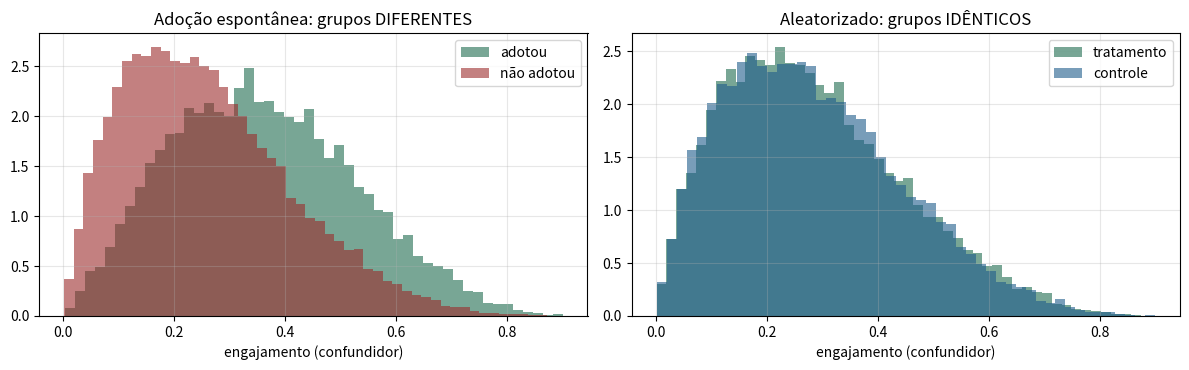
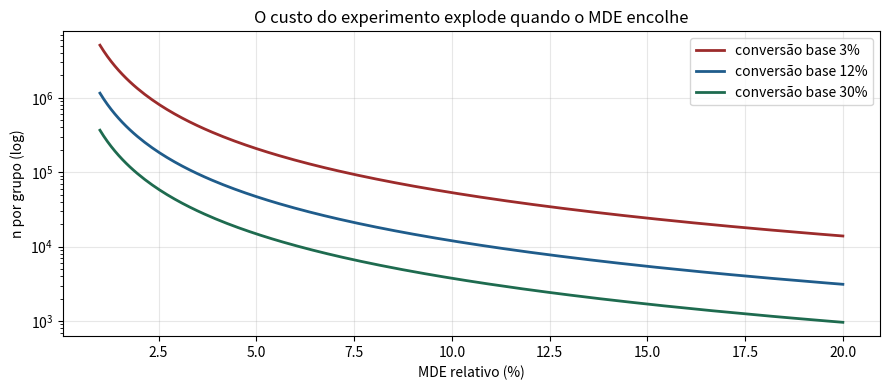
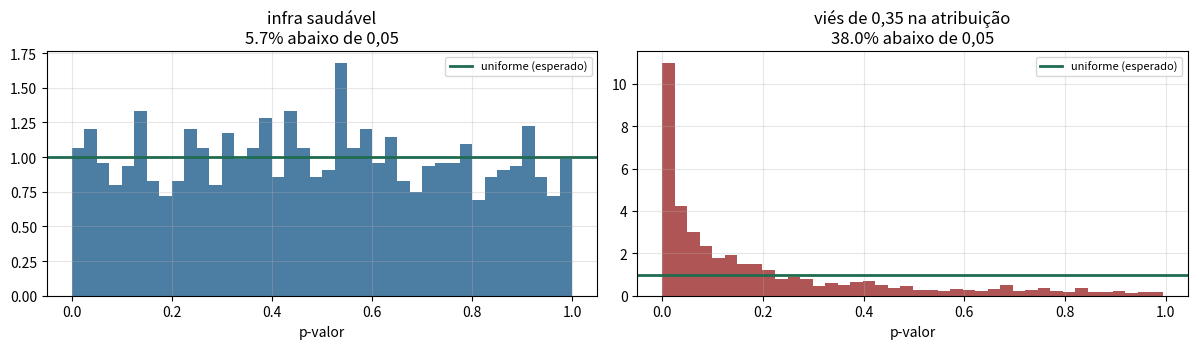

Source code (Python) for these figures, in order:
# %% [markdown]
# # Desenho e aleatorização
#
# **Tema:** Estatística › A/B Testing e Desenho Experimental
#
# A maior parte dos experimentos que dão resultado errado **não erra na análise**
# — erra antes, no desenho. Este notebook trata das decisões que acontecem antes
# de o primeiro usuário entrar no teste: unidade de aleatorização, como sortear,
# como dimensionar, e como verificar que a aleatorização de fato funcionou.
#
# > **A ideia central:** aleatorizar é a única técnica que controla confundidores
# > que você **não mediu** — e por isso é a única que sustenta uma afirmação
# > causal sem suposições heroicas.

# %%
import numpy as np
import pandas as pd
import matplotlib.pyplot as plt
from scipy import stats

rng = np.random.default_rng(20240)
plt.rcParams["axes.grid"] = True
plt.rcParams["grid.alpha"] = 0.3
AZUL, VERDE, VERMELHO, ROXO, AMBAR = "#1F5C8B", "#1E6B4F", "#9C2B2B", "#5B3E86", "#8A6100"
print("pronto")

# %% [markdown]
# ## 1. Por que aleatorizar: o confundidor que você não mediu
#
# **Cenário:** um app lança um recurso novo. Comparando quem usou com quem não
# usou, o recurso parece aumentar a retenção em 20 pontos percentuais.
#
# O problema: quem escolhe usar um recurso novo já era mais engajado. Vamos
# construir a população com o confundidor **explícito** e ver os dois números
# lado a lado.

# %%
N = 40_000
engajamento = rng.beta(2, 5, N)          # o confundidor: propensão de base do usuário

# adoção ESPONTÂNEA depende do engajamento — é aí que nasce o viés
adotou = rng.random(N) < (0.05 + 0.75 * engajamento)

EFEITO_REAL = 0.03                        # o recurso vale 3 pontos percentuais, só isso
p_retencao = np.clip(0.15 + 0.65 * engajamento + EFEITO_REAL * adotou, 0, 1)
reteve = rng.random(N) < p_retencao

obs = pd.DataFrame({"engajamento": engajamento, "adotou": adotou, "reteve": reteve})
dif_observacional = obs.loc[obs.adotou, "reteve"].mean() - obs.loc[~obs.adotou, "reteve"].mean()

print(f"retenção de quem ADOTOU     : {obs.loc[obs.adotou, 'reteve'].mean():.4f}")
print(f"retenção de quem NÃO adotou : {obs.loc[~obs.adotou, 'reteve'].mean():.4f}")
print(f"\ndiferença observacional     : {dif_observacional:+.4f}")
print(f"efeito causal REAL          : {EFEITO_REAL:+.4f}")
print(f"exagero                     : {dif_observacional / EFEITO_REAL:.1f}x")

# %% [markdown]
# Agora o mesmo mundo, com **aleatorização**. Ninguém escolhe: o sorteio decide.

# %%
grupo = rng.random(N) < 0.5              # sorteio puro, independente de tudo
p_ret_exp = np.clip(0.15 + 0.65 * engajamento + EFEITO_REAL * grupo, 0, 1)
reteve_exp = rng.random(N) < p_ret_exp

dif_experimental = reteve_exp[grupo].mean() - reteve_exp[~grupo].mean()
print(f"diferença experimental      : {dif_experimental:+.4f}")
print(f"efeito causal REAL          : {EFEITO_REAL:+.4f}")

fig, axes = plt.subplots(1, 2, figsize=(12, 3.8))
axes[0].hist(obs.loc[obs.adotou, "engajamento"], bins=50, alpha=0.6, color=VERDE,
             density=True, label="adotou")
axes[0].hist(obs.loc[~obs.adotou, "engajamento"], bins=50, alpha=0.6, color=VERMELHO,
             density=True, label="não adotou")
axes[0].set_title("Adoção espontânea: grupos DIFERENTES")
axes[0].set_xlabel("engajamento (confundidor)"); axes[0].legend()

axes[1].hist(engajamento[grupo], bins=50, alpha=0.6, color=VERDE, density=True,
             label="tratamento")
axes[1].hist(engajamento[~grupo], bins=50, alpha=0.6, color=AZUL, density=True,
             label="controle")
axes[1].set_title("Aleatorizado: grupos IDÊNTICOS")
axes[1].set_xlabel("engajamento (confundidor)"); axes[1].legend()
plt.tight_layout(); plt.show()

# %% [markdown]
# O painel da esquerda é o problema inteiro em uma imagem: as duas distribuições
# de engajamento são completamente diferentes, então a comparação de retenção
# mede **as pessoas**, não o recurso.
#
# À direita, o sorteio produziu duas distribuições sobrepostas — e não só em
# engajamento: **em toda variável imaginável**, medida ou não. É isso que nenhum
# ajuste estatístico consegue garantir.

# %% [markdown]
# ## 2. A unidade de aleatorização
#
# Aleatorizar por **sessão** quando o efeito é por **usuário** produz duas
# doenças: inconsistência visível para a pessoa, e correlação intra-usuário que
# infla a significância.

# %%
N_USUARIOS = 3_000
sessoes_por_usuario = rng.poisson(6, N_USUARIOS) + 1

# cada usuário tem seu próprio nível de base — é a fonte da correlação intra-usuário
nivel_usuario = rng.normal(0, 1.2, N_USUARIOS)

id_usuario = np.repeat(np.arange(N_USUARIOS), sessoes_por_usuario)
base = np.repeat(nivel_usuario, sessoes_por_usuario)
n_sessoes = len(id_usuario)

# aleatorização POR SESSÃO (errada aqui)
g_sessao = rng.random(n_sessoes) < 0.5
# aleatorização POR USUÁRIO (correta)
g_usuario = np.repeat(rng.random(N_USUARIOS) < 0.5, sessoes_por_usuario)

# NENHUM efeito real — qualquer "significância" abaixo é falsa
y = base + rng.normal(0, 1, n_sessoes)

p_sessao = stats.ttest_ind(y[g_sessao], y[~g_sessao]).pvalue
p_usuario_ingenuo = stats.ttest_ind(y[g_usuario], y[~g_usuario]).pvalue

# análise correta: agregue por usuário ANTES de testar
agg = pd.DataFrame({"u": id_usuario, "y": y, "g": g_usuario}).groupby("u").agg(
    y=("y", "mean"), g=("g", "first"))
p_usuario_correto = stats.ttest_ind(agg.loc[agg.g, "y"], agg.loc[~agg.g, "y"]).pvalue

print(f"unidades: {N_USUARIOS} usuários, {n_sessoes} sessões\n")
print(f"aleatorizado por sessão, testado por sessão   p = {p_sessao:.4f}")
print(f"aleatorizado por usuário, testado por sessão  p = {p_usuario_ingenuo:.4f}")
print(f"aleatorizado por usuário, AGREGADO por usuário p = {p_usuario_correto:.4f}")
print("\n(não há efeito nenhum: todos deveriam ser p-valores 'grandes')")

# %% [markdown]
# Um p-valor isolado não prova nada — vamos medir a **taxa de falso positivo** de
# cada abordagem, repetindo o experimento nulo muitas vezes.

# %%
def taxa_falso_positivo(n_experimentos=400):
    contadores = {"por sessão (unidade errada)": 0,
                  "por usuário, teste por sessão": 0,
                  "por usuário, agregado": 0}
    for _ in range(n_experimentos):
        spu = rng.poisson(6, 800) + 1
        nivel = rng.normal(0, 1.2, 800)
        uid = np.repeat(np.arange(800), spu)
        b = np.repeat(nivel, spu)
        yy = b + rng.normal(0, 1, len(uid))

        gs = rng.random(len(uid)) < 0.5
        gu = np.repeat(rng.random(800) < 0.5, spu)

        contadores["por sessão (unidade errada)"] += stats.ttest_ind(yy[gs], yy[~gs]).pvalue < 0.05
        contadores["por usuário, teste por sessão"] += stats.ttest_ind(yy[gu], yy[~gu]).pvalue < 0.05
        a = pd.DataFrame({"u": uid, "y": yy, "g": gu}).groupby("u").agg(
            y=("y", "mean"), g=("g", "first"))
        contadores["por usuário, agregado"] += stats.ttest_ind(
            a.loc[a.g, "y"], a.loc[~a.g, "y"]).pvalue < 0.05
    return {k: v / n_experimentos for k, v in contadores.items()}


for nome, taxa in taxa_falso_positivo().items():
    marca = "OK " if abs(taxa - 0.05) < 0.025 else "!! "
    print(f"{marca}{nome:<34s} falso positivo = {taxa:.3f}  (nominal 0,05)")

# %% [markdown]
# **O diagnóstico:** aleatorizar por usuário e testar por sessão infla o erro
# tipo I bem acima de 5%, porque as sessões do mesmo usuário **não são
# independentes** — o teste acha que tem muito mais informação do que realmente
# tem.
#
# **A regra:** a unidade de **análise** deve ser a unidade de **aleatorização**.
# Se você sorteou usuários, agregue por usuário antes de testar (ou use erros-
# padrão agrupados / delta method para métricas de razão).

# %% [markdown]
# ## 3. Aleatorização por hash: determinística e reprodutível
#
# Em produção você não sorteia com um gerador aleatório a cada requisição — o
# usuário precisa cair sempre no mesmo grupo. A técnica padrão é **hash do
# identificador + sal do experimento**.

# %%
import hashlib


def atribui(id_usuario, nome_experimento, pesos=(0.5, 0.5), variantes=("A", "B")):
    """Atribuição determinística: mesmo usuário -> sempre a mesma variante."""
    chave = f"{nome_experimento}:{id_usuario}".encode()
    digest = hashlib.sha256(chave).hexdigest()
    u = int(digest[:16], 16) / float(1 << 64)          # uniforme em [0,1)
    limites = np.cumsum(pesos)
    return variantes[int(np.searchsorted(limites, u))]


ids = [f"user_{i}" for i in range(60_000)]
exp1 = np.array([atribui(i, "checkout_v2") for i in ids])
exp2 = np.array([atribui(i, "banner_natal") for i in ids])

print("experimento 1 —", dict(zip(*np.unique(exp1, return_counts=True))))
print("experimento 2 —", dict(zip(*np.unique(exp2, return_counts=True))))
print(f"\nmesmo usuário, mesma resposta? "
      f"{atribui('user_42', 'checkout_v2') == atribui('user_42', 'checkout_v2')}")
print(f"correlação entre os dois experimentos: "
      f"{np.corrcoef(exp1 == 'A', exp2 == 'A')[0,1]:+.5f}  (deve ser ~0)")

# alocação desigual, para rampa de exposição
rampa = np.array([atribui(i, "feature_arriscada", pesos=(0.9, 0.1)) for i in ids])
print("\nrampa 90/10 —", dict(zip(*np.unique(rampa, return_counts=True))))

# %% [markdown]
# **Os três requisitos que o hash resolve de uma vez:**
#
# 1. **Determinismo** — o usuário vê sempre a mesma versão, entre sessões e
#    dispositivos (desde que o id seja estável).
# 2. **Independência entre experimentos** — o sal (`nome_experimento`) garante
#    que quem caiu em B no teste 1 não tem viés para B no teste 2. Sem o sal,
#    experimentos simultâneos ficam correlacionados e se contaminam.
# 3. **Sem estado** — não é preciso guardar tabela de atribuição; qualquer
#    serviço recalcula a mesma resposta.

# %% [markdown]
# ## 4. Dimensionamento: quanto tráfego este experimento custa

# %%
def n_por_grupo_proporcao(p0, mde_relativo, alfa=0.05, poder=0.80):
    p1 = p0 * (1 + mde_relativo)
    z_a, z_b = stats.norm.isf(alfa / 2), stats.norm.isf(1 - poder)
    p_barra = (p0 + p1) / 2
    num = (z_a * np.sqrt(2 * p_barra * (1 - p_barra))
           + z_b * np.sqrt(p0 * (1 - p0) + p1 * (1 - p1))) ** 2
    return int(np.ceil(num / (p1 - p0) ** 2))


def n_por_grupo_media(desvio, mde_absoluto, alfa=0.05, poder=0.80):
    z_a, z_b = stats.norm.isf(alfa / 2), stats.norm.isf(1 - poder)
    return int(np.ceil(2 * desvio**2 * (z_a + z_b) ** 2 / mde_absoluto**2))


TRAFEGO_DIARIO = 40_000
print(f"{'métrica':<28s} {'MDE':>8s} {'n/grupo':>12s} {'dias':>7s}")
print("-" * 60)
for p0, mde in [(0.12, 0.02), (0.12, 0.05), (0.12, 0.10), (0.03, 0.05)]:
    n = n_por_grupo_proporcao(p0, mde)
    print(f"{'conversão ' + f'{p0:.0%}':<28s} {mde:>7.0%} {n:>12,} "
          f"{2*n/TRAFEGO_DIARIO:>7.1f}")
n_receita = n_por_grupo_media(desvio=85.0, mde_absoluto=2.0)
print(f"{'receita/usuário (dp 85)':<28s} {'R$2':>8s} {n_receita:>12,} "
      f"{2*n_receita/TRAFEGO_DIARIO:>7.1f}")

fig, ax = plt.subplots(figsize=(9, 4))
mdes = np.linspace(0.01, 0.20, 200)
for p0, cor in [(0.03, VERMELHO), (0.12, AZUL), (0.30, VERDE)]:
    ns = [n_por_grupo_proporcao(p0, m) for m in mdes]
    ax.plot(mdes * 100, ns, lw=2, color=cor, label=f"conversão base {p0:.0%}")
ax.set_yscale("log"); ax.set_xlabel("MDE relativo (%)"); ax.set_ylabel("n por grupo (log)")
ax.set_title("O custo do experimento explode quando o MDE encolhe")
ax.legend(); plt.tight_layout(); plt.show()

# %% [markdown]
# **A leitura que muda conversas:** detectar 2% de lift relativo custa ~25x mais
# tráfego que detectar 10%. O gráfico em escala log é uma reta descendente — o
# custo é $\propto 1/\Delta^2$.
#
# **O MDE é uma decisão de negócio, não estatística.** A pergunta certa é: "qual
# o menor ganho que justificaria implantar e manter essa mudança?" Se a resposta
# é 5%, dimensionar para 1% é queimar semanas de tráfego para responder uma
# pergunta que ninguém faria.

# %% [markdown]
# ## 5. Sample Ratio Mismatch: o primeiro teste, sempre

# %%
def checa_srm(contagens, esperado=None, alfa=0.001):
    contagens = np.asarray(contagens, dtype=float)
    n = contagens.sum()
    esperado = np.full_like(contagens, 1 / len(contagens)) if esperado is None \
        else np.asarray(esperado, dtype=float)
    esperados = esperado * n
    qui2 = (((contagens - esperados) ** 2) / esperados).sum()
    p = 1 - stats.chi2.cdf(qui2, len(contagens) - 1)
    ok = p >= alfa
    print(f"observado {contagens.astype(int)}  esperado {esperados.round(0).astype(int)}")
    print(f"proporção observada: {(contagens/n).round(5)}")
    print(f"χ² = {qui2:.3f}   p = {p:.2e}   -> "
          f"{'OK, pode analisar' if ok else 'SRM! NÃO ANALISE ESTE EXPERIMENTO'}\n")
    return ok


print(">>> caso 1: experimento saudável")
checa_srm([99_812, 100_188])

print(">>> caso 2: desbalanceamento de 0,4% — parece nada, é fatal")
checa_srm([100_800, 99_200])

print(">>> caso 3: amostra pequena, mesmo desbalanceamento relativo")
checa_srm([1_008, 992])

# %% [markdown]
# **O caso 2 é o que engana.** 50,4% contra 49,6% parece ruído — mas com 200 mil
# usuários, o desvio-padrão da proporção é 0,11 p.p., e 0,4 p.p. está a quase 4
# desvios. A probabilidade disso ser acaso é da ordem de $10^{-4}$.
#
# **Por que $\alpha = 0{,}001$ e não 0,05:** o teste de SRM roda em todo
# experimento, então usar 5% geraria um alarme falso a cada 20 testes. O limiar
# severo mantém o alarme confiável.
#
# > **Não existe correção estatística para SRM.** O desbalanceamento significa
# > que usuários foram perdidos ou duplicados de forma não aleatória, e você não
# > sabe quem. As causas típicas: bots concentrados em uma variante, redirect que
# > perde usuários, SDK que falha em uma versão do app, filtro aplicado depois da
# > aleatorização. Ache a causa e refaça.

# %% [markdown]
# ## 6. Teste A/A: validando a infraestrutura
#
# Rode a mesma versão contra ela mesma. Se a infraestrutura estiver correta, os
# p-valores devem ser uniformes e ~5% deles cairão abaixo de 0,05 — nem mais,
# nem menos.

# %%
def roda_aa(n_por_grupo=5000, n_experimentos=1500, correlacao_espuria=0.0):
    ps = []
    for _ in range(n_experimentos):
        a = rng.normal(50, 10, n_por_grupo)
        b = rng.normal(50 + correlacao_espuria, 10, n_por_grupo)
        ps.append(stats.ttest_ind(a, b).pvalue)
    return np.array(ps)


p_sadio = roda_aa()
p_viciado = roda_aa(correlacao_espuria=0.35)   # um viés minúsculo na atribuição

fig, axes = plt.subplots(1, 2, figsize=(12, 3.6))
for ax, ps, titulo, cor in [(axes[0], p_sadio, "infra saudável", AZUL),
                            (axes[1], p_viciado, "viés de 0,35 na atribuição", VERMELHO)]:
    ax.hist(ps, bins=40, density=True, color=cor, alpha=0.8)
    ax.axhline(1.0, color=VERDE, lw=2, label="uniforme (esperado)")
    ax.set_title(f"{titulo}\n{(ps < 0.05).mean():.1%} abaixo de 0,05")
    ax.set_xlabel("p-valor"); ax.legend(fontsize=8)
plt.tight_layout(); plt.show()

print(f"A/A saudável : {(p_sadio < 0.05).mean():.3f} de falsos positivos (esperado 0,05)")
print(f"A/A viciado  : {(p_viciado < 0.05).mean():.3f}  <- a infraestrutura está errada")

# %% [markdown]
# **O A/A é o teste do teste.** Ele não valida a sua hipótese de produto — valida
# a atribuição, o logging, a definição da métrica e o pipeline de análise. Times
# maduros mantêm um A/A rodando **permanentemente** em paralelo, como um canário.
#
# Um viés de 0,35 em uma métrica com desvio 10 é 3,5% de efeito — invisível a
# olho nu e suficiente para produzir "descobertas" o ano inteiro.

# %% [markdown]
# ## 7. Aleatorização estratificada: não torça pelo balanceamento
#
# Aleatorização simples **tende** a balancear, mas com amostra moderada os
# desequilíbrios acontecem. Estratificar garante o balanceamento nas variáveis
# que você sabe que importam.

# %%
N_EXP = 2_000
plataforma = rng.choice(["iOS", "Android", "Web"], N_EXP, p=[0.35, 0.45, 0.20])

# simples
g_simples = rng.random(N_EXP) < 0.5

# estratificada: sorteia DENTRO de cada estrato
g_estrat = np.zeros(N_EXP, dtype=bool)
for estrato in np.unique(plataforma):
    idx = np.where(plataforma == estrato)[0]
    embaralhado = rng.permutation(idx)
    g_estrat[embaralhado[: len(idx) // 2]] = True

comparacao = pd.DataFrame({
    "simples (trat.)": [g_simples[plataforma == e].mean() for e in np.unique(plataforma)],
    "estratificada (trat.)": [g_estrat[plataforma == e].mean() for e in np.unique(plataforma)],
}, index=np.unique(plataforma))
print(comparacao.round(4).to_string(), "\n")

# quão frequente é um desequilíbrio relevante com aleatorização simples?
desequilibrios = []
for _ in range(3000):
    g = rng.random(N_EXP) < 0.5
    fracoes = [g[plataforma == e].mean() for e in np.unique(plataforma)]
    desequilibrios.append(max(abs(np.array(fracoes) - 0.5)))
desequilibrios = np.array(desequilibrios)
print(f"aleatorização simples, n = {N_EXP}:")
print(f"  desequilíbrio máximo mediano: {np.median(desequilibrios):.4f}")
print(f"  P(algum estrato desviar > 3 p.p.): {(desequilibrios > 0.03).mean():.1%}")
print(f"  P(algum estrato desviar > 5 p.p.): {(desequilibrios > 0.05).mean():.1%}")

# %% [markdown]
# **Quando estratificar vale a pena:** quando a variável explica muito da
# métrica (plataforma quase sempre explica) e a amostra não é gigantesca. Além de
# garantir o balanceamento, a estratificação **reduz variância** — é prima do
# CUPED, assunto do notebook 03.
#
# **Quando não vale:** com milhões de usuários, a aleatorização simples balanceia
# tudo sozinha, e a complexidade operacional de estratificar não se paga.

# %% [markdown]
# ## O que levar deste notebook
#
# - **Aleatorizar controla o que você não mediu** — nenhum ajuste estatístico faz isso.
# - A **unidade de análise deve ser a unidade de aleatorização**; testar sessões
#   de usuários sorteados infla o erro tipo I.
# - Use **hash + sal do experimento**: determinístico, sem estado e independente
#   entre experimentos simultâneos.
# - **MDE é decisão de negócio.** O custo cresce com $1/\Delta^2$.
# - **Cheque SRM antes de tudo**, com $\alpha = 0{,}001$. SRM não tem conserto.
# - **Rode A/A** para validar infraestrutura — de preferência continuamente.
# - **Estratifique** nas variáveis que importam em vez de torcer pelo sorteio.
#
# → No próximo notebook: a análise ponta a ponta de um A/B, incluindo métricas de
# razão, guardrails e heterogeneidade.
